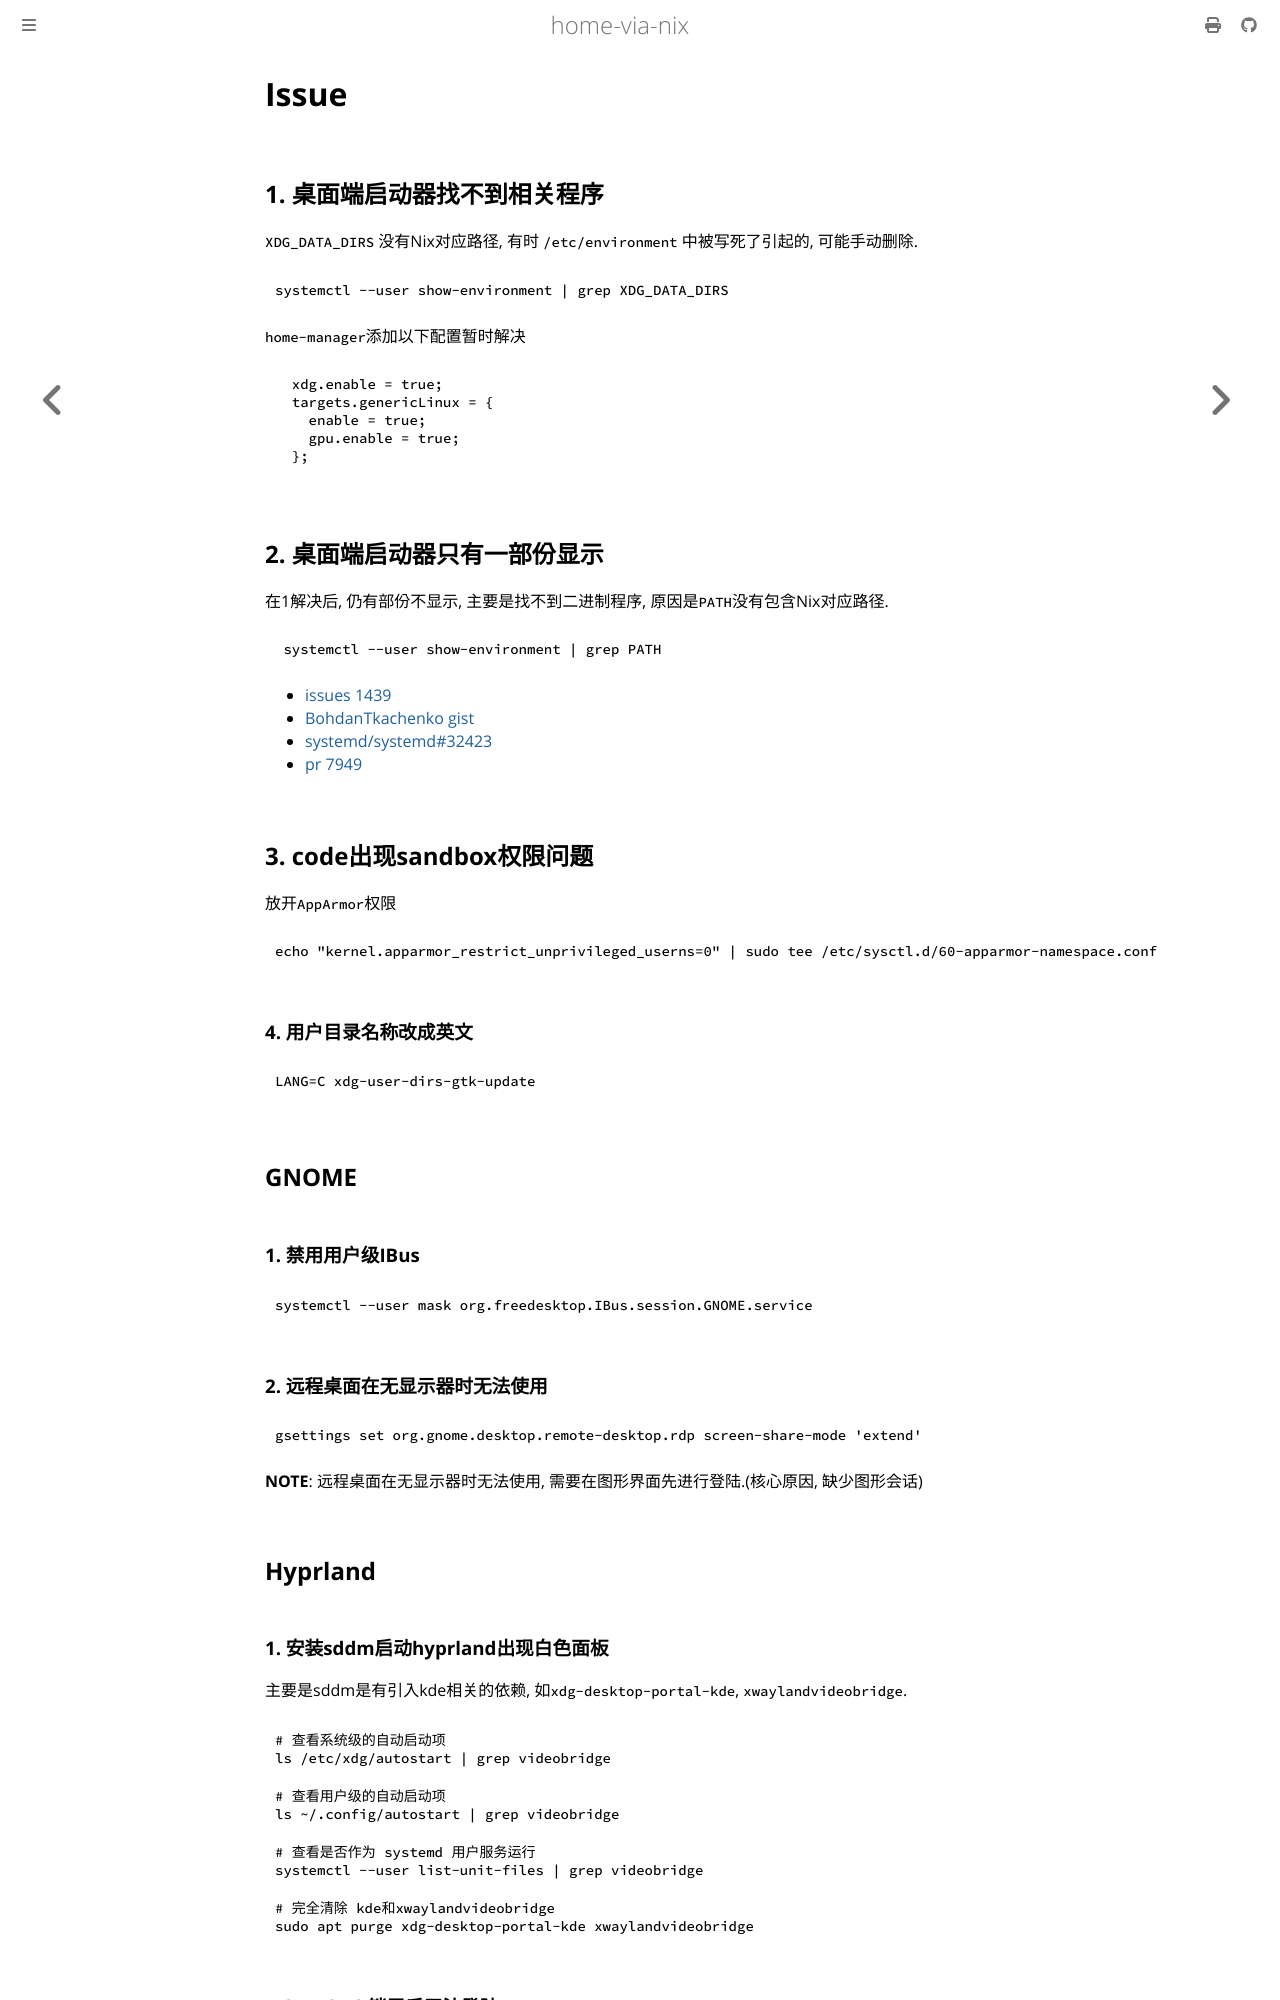

repository: thinkgos/home-via-nix · page: system/issues.html · generator: mdbook


# Issue

## 1. 桌面端启动器找不到相关程序

`XDG_DATA_DIRS` 没有Nix对应路径, 有时 `/etc/environment` 中被写死了引起的, 可能手动删除.

```shell
systemctl --user show-environment | grep XDG_DATA_DIRS
```

`home-manager`添加以下配置暂时解决

```nix
  xdg.enable = true;
  targets.genericLinux = {
    enable = true;
    gpu.enable = true;
  };
```

## 2. 桌面端启动器只有一部份显示

在1解决后, 仍有部份不显示, 主要是找不到二进制程序, 原因是`PATH`没有包含Nix对应路径.

```shell
 systemctl --user show-environment | grep PATH
```

- [issues 1439](https://github.com/nix-community/home-manager/issues/1439)
- [BohdanTkachenko gist](https://gist.github.com/BohdanTkachenko/6ba2730ff54ecbb2d7aed22dec3507d5)
- [systemd/systemd#32423](https://github.com/systemd/systemd/issues/32423#issuecomment-2907893187)
- [pr 7949](https://github.com/nix-community/home-manager/pull/7949)

## 3. code出现sandbox权限问题

放开`AppArmor`权限

```shell
echo "kernel.apparmor_restrict_unprivileged_userns=0" | sudo tee /etc/sysctl.d/60-apparmor-namespace.conf
```

### 4. 用户目录名称改成英文

```shell
LANG=C xdg-user-dirs-gtk-update
```

## GNOME

### 1. 禁用用户级IBus

```shell
systemctl --user mask org.freedesktop.IBus.session.GNOME.service
```

### 2. 远程桌面在无显示器时无法使用

```shell
gsettings set org.gnome.desktop.remote-desktop.rdp screen-share-mode 'extend'
```

**NOTE**: 远程桌面在无显示器时无法使用, 需要在图形界面先进行登陆.(核心原因, 缺少图形会话)

## Hyprland

### 1. 安装sddm启动hyprland出现白色面板

主要是sddm是有引入kde相关的依赖, 如`xdg-desktop-portal-kde`, `xwaylandvideobridge`.

```bash
# 查看系统级的自动启动项
ls /etc/xdg/autostart | grep videobridge

# 查看用户级的自动启动项
ls ~/.config/autostart | grep videobridge

# 查看是否作为 systemd 用户服务运行
systemctl --user list-unit-files | grep videobridge

# 完全清除 kde和xwaylandvideobridge
sudo apt purge xdg-desktop-portal-kde xwaylandvideobridge
```
